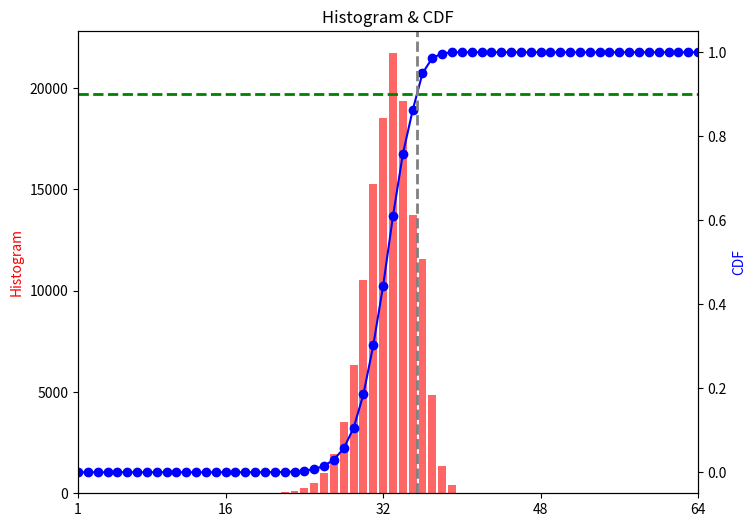

Reproduce this figure in Python.
import matplotlib.pyplot as plt
import numpy as np

# Generate some random data
#data = np.random.normal(loc=0, scale=1, size=1000)
data = [
    0,
    0,
    0,
    0,
    0,
    0,
    0,
    0,
    0,
    0,
    0,
    0,
    0,
    0,
    2,
    0,
    0,
    2,
    10,
    10,
    21,
    48,
    120,
    283,
    487,
    1016,
    1927,
    3541,
    6350,
    10523,
    15279,
    18544,
    21716,
    19350,
    13713,
    11543,
    4827,
    1369,
    391,
    0,
    0,
    0,
    0,
    0,
    0,
    0,
    0,
    0,
    0,
    0,
    0,
    0,
    0,
    0,
    0,
    0,
    0,
    0,
    0,
    0,
    0,
    0,
    0,
    0]
print(len(data))
# Create the ECDF plot
total = sum(data)
cdf = np.zeros(64)
cdf[0] = data[0]
for i in range(1, 64):
    cdf[i] = cdf[i-1] + data[i]
cdf = cdf / total
print(cdf)
fig, ax1 = plt.subplots(figsize=(8,6))
ax1.bar(range(1,65),data, color='red', alpha=0.6)
ax1.set_ylabel('Histogram', color='red')
#ax1.xlim(1,64)
#plt.ecdf(data)

# Add labels and a title
#axs[0].title("Empirical Cumulative Distribution Function (ECDF)")
#axs[0].xlabel("Data values")
#axs[0].ylabel("Cumulative probability")
ax2 = ax1.twinx()
ax2.plot(range(1,65), cdf, 'o-', color='blue')
ax2.axhline(y=0.9, color='green', linestyle='--', linewidth=2, label='Threshold')
ax2.axvline(x=35.4, color='grey', linestyle='--', linewidth=2)
ax2.set_ylabel('CDF', color='blue')
ax2.set_xticks([1, 16, 32, 48, 64], labels=['1', '16', '32', '48', '64'])
plt.title("Histogram & CDF")
plt.xlim(1,64)
#plt.grid(axis='x')
plt.show()
